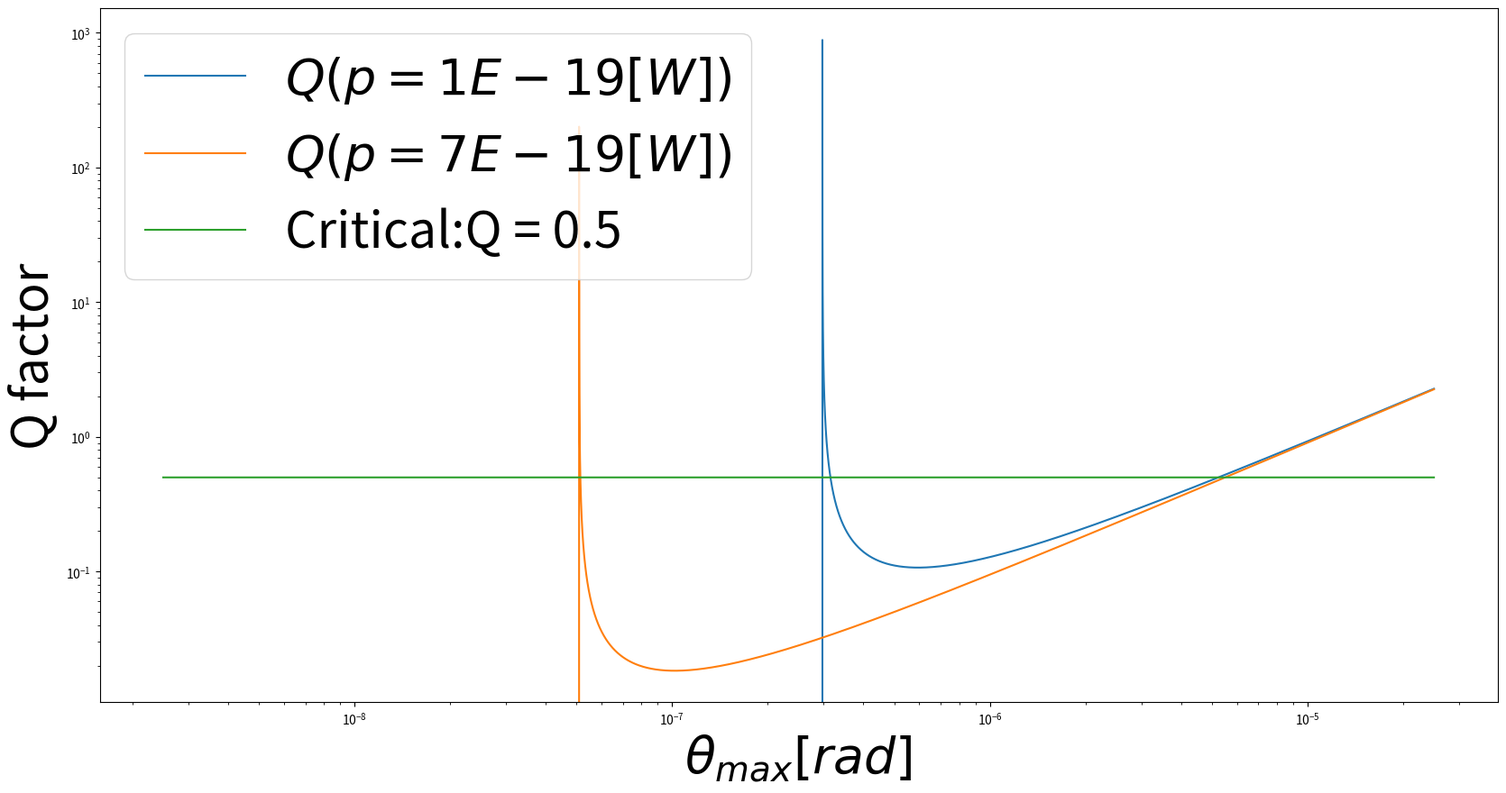

Generate this figure with matplotlib:
import numpy as np
import matplotlib.pyplot as plt
plt.figure(figsize=(20,10))

def fonts_define(xtitle,ytitle,lgd,font=25):
    plt.xlabel(xtitle, fontsize=font)
    plt.ylabel(ytitle, fontsize=font)
    plt.rc('xtick', labelsize=font) 
    plt.rc('ytick', labelsize=font)
    plt.legend(lgd,loc=2, prop={'size': font})
def Q(p=1E-18, ones = False):
    n =int(1e5+1)
    initaial = -5
    final = -9
    theta = 2.5*10**(np.arange(n)[::-1]/(n-1)*(initaial - final)+final )
    kappa = 2.7e-6
    T=40
    tau=30e-12
    p=np.ones([n])*p
    
    Q = np.pi/T*( (kappa*(theta**2)) / (theta*np.pi*tau/T-p))
    # for i,q in enumerate(Q):
    #     if q<0:
    #         break
    # theta = theta[:i]
    # Q = Q[:i]
    # ones = np.ones([i])
    plt.plot(theta,Q)

    if ones:
        ones = np.ones(theta.shape[0])
        
        plt.plot(theta,ones*0.5)
        # plt.plot(theta,ones*0)
    # plt.plot(theta,ones*1e-9)
    
    plt.yscale('log')
    plt.xscale('log')
Q(p=7E-19 )
Q(p=1.2E-19,ones=True )
# Q(p=4.4E-25,ones=True )

fonts_define(r'$\theta_{max} [rad]$','Q factor',[r'$Q(p=1E-19[W])$',r'$Q(p=7E-19[W])$','Critical:Q = 0.5'],font=40)

plt.savefig('Q factor.png')
        






# plt.gca().invert_xaxis()
